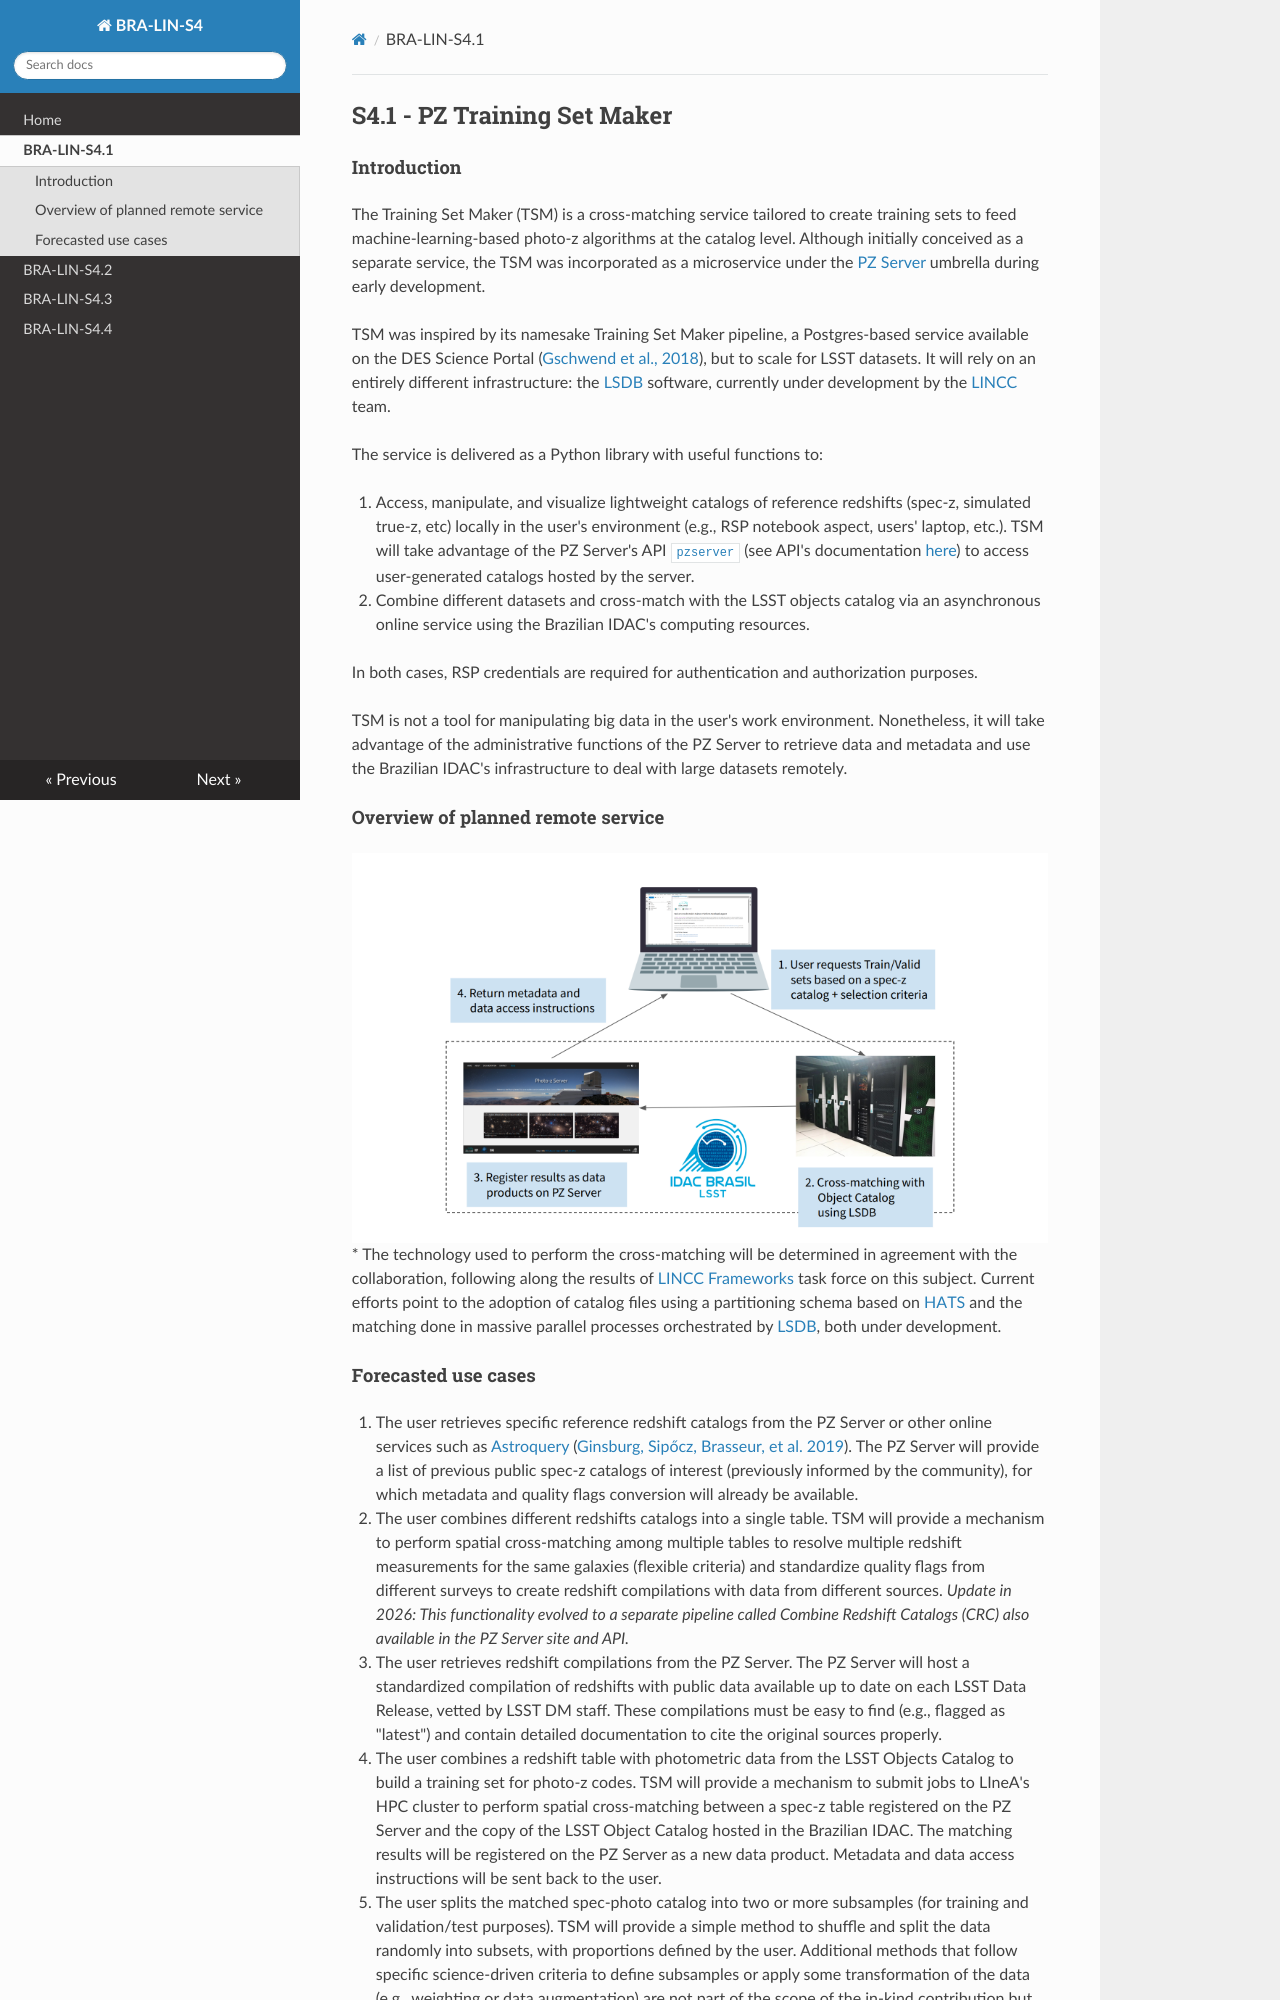

repository: linea-it/pz-lsst-inkind-doc · page: s4_1/index.html · generator: mkdocs

## S4.1 - PZ Training Set Maker 

#### Introduction

The Training Set Maker (TSM) is a cross-matching service tailored to create training sets to feed machine-learning-based photo-z algorithms at the catalog level. Although initially conceived as a separate service, the TSM was incorporated as a microservice under the [PZ Server](https://linea-it.github.io/pz-lsst-inkind-doc/s4_2/) umbrella during early development. 

TSM was inspired by its namesake Training Set Maker pipeline, a Postgres-based service available on the DES Science Portal ([Gschwend et al., 2018](https://www.sciencedirect.com/science/article/abs/pii/S2213133718300891?via%3Dihub){:target="_blank"}), but to scale for LSST datasets. It will rely on an entirely different infrastructure: the [LSDB](https://github.com/astronomy-commons/lsdb){:target="_blank"} software, currently under development by the [LINCC](https://www.lsstcorporation.org/lincc/frameworks){:target="_blank"} team.

The service is delivered as a Python library with useful functions to: 
    
1. Access, manipulate, and visualize lightweight catalogs of reference redshifts (spec-z, simulated true-z, etc) locally in the user's environment (e.g., RSP notebook aspect, users' laptop, etc.). TSM will take advantage of the PZ Server's API [`pzserver`](https://github.com/linea-it/pzserver) (see API's documentation [here](https://linea-it.github.io/pzserver/)) to access user-generated catalogs hosted by the server.
     
2. Combine different datasets and cross-match with the LSST objects catalog via an asynchronous online service using the Brazilian IDAC's computing resources.

In both cases, RSP credentials are required for authentication and authorization purposes. 
 
TSM is not a tool for manipulating big data in the user's work environment. Nonetheless, it will take advantage of the administrative functions of the PZ Server to retrieve data and metadata and use the Brazilian IDAC's infrastructure to deal with large datasets remotely. 

#### Overview of planned remote service 

![Training Set creation cycle](tsm_idac.png)
* The technology used to perform the cross-matching will be determined in agreement with the collaboration, following along the results of [LINCC Frameworks](https://www.lsstcorporation.org/lincc/frameworks) task force on this subject. Current efforts point to the adoption of catalog files using a partitioning schema based on [HATS](https://github.com/astronomy-commons/hats) and the matching done in massive parallel processes orchestrated by [LSDB](https://github.com/astronomy-commons/lsdb), both under development.
